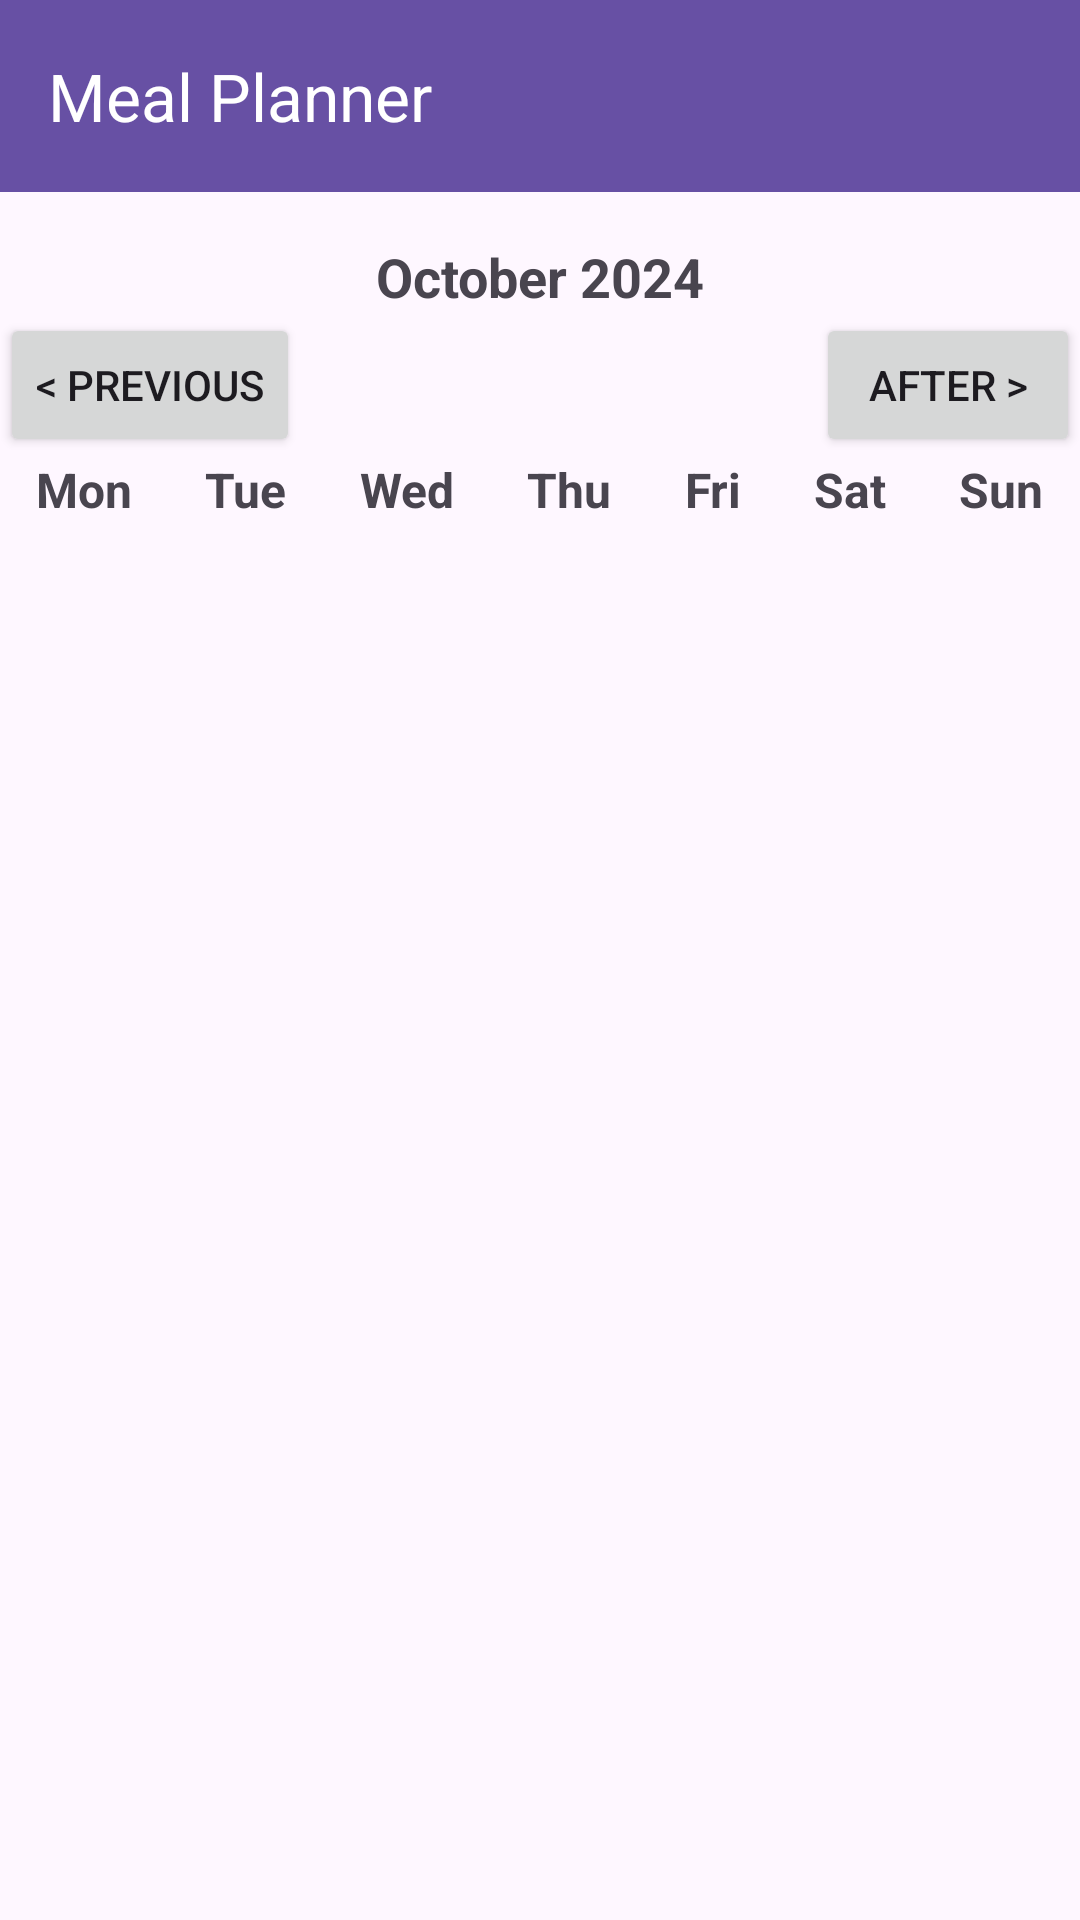

This screen was rendered from an Android layout file. Write that file and the resources it references.
<!-- AndroidManifest.xml: application theme Theme.MenuBuilderV2 -->
<!-- res/layout/fragment_plan_meals.xml -->
<androidx.constraintlayout.widget.ConstraintLayout
    xmlns:android="http://schemas.android.com/apk/res/android"
    xmlns:app="http://schemas.android.com/apk/res-auto"
    xmlns:tools="http://schemas.android.com/tools"
    android:layout_width="match_parent"
    android:layout_height="match_parent">

    
    <androidx.appcompat.widget.Toolbar
        android:id="@+id/toolbar_plan_meals"
        android:layout_width="match_parent"
        android:layout_height="wrap_content"
        android:background="?attr/colorPrimary"
        app:title="Meal Planner"
        app:titleTextColor="@android:color/white"
        app:layout_constraintTop_toTopOf="parent"/>

    
    <TextView
        android:id="@+id/tv_current_week"
        android:layout_width="wrap_content"
        android:layout_height="wrap_content"
        android:text="October 2024"
        android:textSize="18sp"
        android:textStyle="bold"
        android:layout_marginTop="16dp"
        android:layout_marginBottom="8dp"
        app:layout_constraintTop_toBottomOf="@id/toolbar_plan_meals"
        app:layout_constraintStart_toStartOf="parent"
        app:layout_constraintEnd_toEndOf="parent"/>

    
    <Button
        android:id="@+id/btn_previous_week"
        android:layout_width="wrap_content"
        android:layout_height="wrap_content"
        android:text="&lt; Previous"
        app:layout_constraintTop_toBottomOf="@id/tv_current_week"
        app:layout_constraintStart_toStartOf="parent"
        app:layout_constraintBottom_toBottomOf="@id/btn_next_week"/>

    
    <Button
        android:id="@+id/btn_next_week"
        android:layout_width="wrap_content"
        android:layout_height="wrap_content"
        android:text="After &gt;"
        app:layout_constraintTop_toBottomOf="@id/tv_current_week"
        app:layout_constraintEnd_toEndOf="parent"
        app:layout_constraintBottom_toBottomOf="@id/btn_previous_week"/>

    
    <LinearLayout
        android:id="@+id/linear_days_of_week"
        android:layout_width="match_parent"
        android:layout_height="wrap_content"
        android:orientation="horizontal"
        android:gravity="center"
        app:layout_constraintTop_toBottomOf="@id/btn_previous_week">

        
        <TextView
            android:id="@+id/tv_monday"
            android:layout_width="wrap_content"
            android:layout_height="wrap_content"
            android:layout_weight="1"
            android:text="Mon"
            android:textAlignment="center"
            android:textStyle="bold"
            android:textSize="16sp"/>

        
        <TextView
            android:id="@+id/tv_tuesday"
            android:layout_width="wrap_content"
            android:layout_height="wrap_content"
            android:layout_weight="1"
            android:text="Tue"
            android:textAlignment="center"
            android:textStyle="bold"
            android:textSize="16sp"/>

        
        <TextView
            android:id="@+id/tv_wednesday"
            android:layout_width="wrap_content"
            android:layout_height="wrap_content"
            android:layout_weight="1"
            android:text="Wed"
            android:textAlignment="center"
            android:textStyle="bold"
            android:textSize="16sp"/>

        
        <TextView
            android:id="@+id/tv_thursday"
            android:layout_width="wrap_content"
            android:layout_height="wrap_content"
            android:layout_weight="1"
            android:text="Thu"
            android:textAlignment="center"
            android:textStyle="bold"
            android:textSize="16sp"/>

        
        <TextView
            android:id="@+id/tv_friday"
            android:layout_width="wrap_content"
            android:layout_height="wrap_content"
            android:layout_weight="1"
            android:text="Fri"
            android:textAlignment="center"
            android:textStyle="bold"
            android:textSize="16sp"/>

        
        <TextView
            android:id="@+id/tv_saturday"
            android:layout_width="wrap_content"
            android:layout_height="wrap_content"
            android:layout_weight="1"
            android:text="Sat"
            android:textAlignment="center"
            android:textStyle="bold"
            android:textSize="16sp"/>

        
        <TextView
            android:id="@+id/tv_sunday"
            android:layout_width="wrap_content"
            android:layout_height="wrap_content"
            android:layout_weight="1"
            android:text="Sun"
            android:textAlignment="center"
            android:textStyle="bold"
            android:textSize="16sp"/>

    </LinearLayout>

    
    <androidx.recyclerview.widget.RecyclerView
        android:id="@+id/recyclerView_days"
        android:layout_width="0dp"
        android:layout_height="wrap_content"
        android:layout_marginTop="8dp"
        android:orientation="horizontal"
        android:paddingStart="8dp"
        android:paddingEnd="8dp"
        android:clipToPadding="false"
        app:layout_constraintEnd_toEndOf="parent"
        app:layout_constraintStart_toStartOf="parent"
        app:layout_constraintTop_toBottomOf="@id/linear_days_of_week" />

    
    <androidx.recyclerview.widget.RecyclerView
        android:id="@+id/recyclerView_meals"
        android:layout_width="0dp"
        android:layout_height="0dp"
        android:layout_marginTop="16dp"
        app:layout_constraintEnd_toEndOf="parent"
        app:layout_constraintStart_toStartOf="parent"
        app:layout_constraintTop_toBottomOf="@id/recyclerView_days"
        app:layout_constraintBottom_toBottomOf="parent" />
</androidx.constraintlayout.widget.ConstraintLayout>
<!-- resources referenced by this layout -->
<resources>
  <style name="Theme.MenuBuilderV2" parent="Base.Theme.MenuBuilderV2" />
  <style name="Base.Theme.MenuBuilderV2" parent="Theme.Material3.DayNight.NoActionBar">
          
          
      </style>
</resources>
